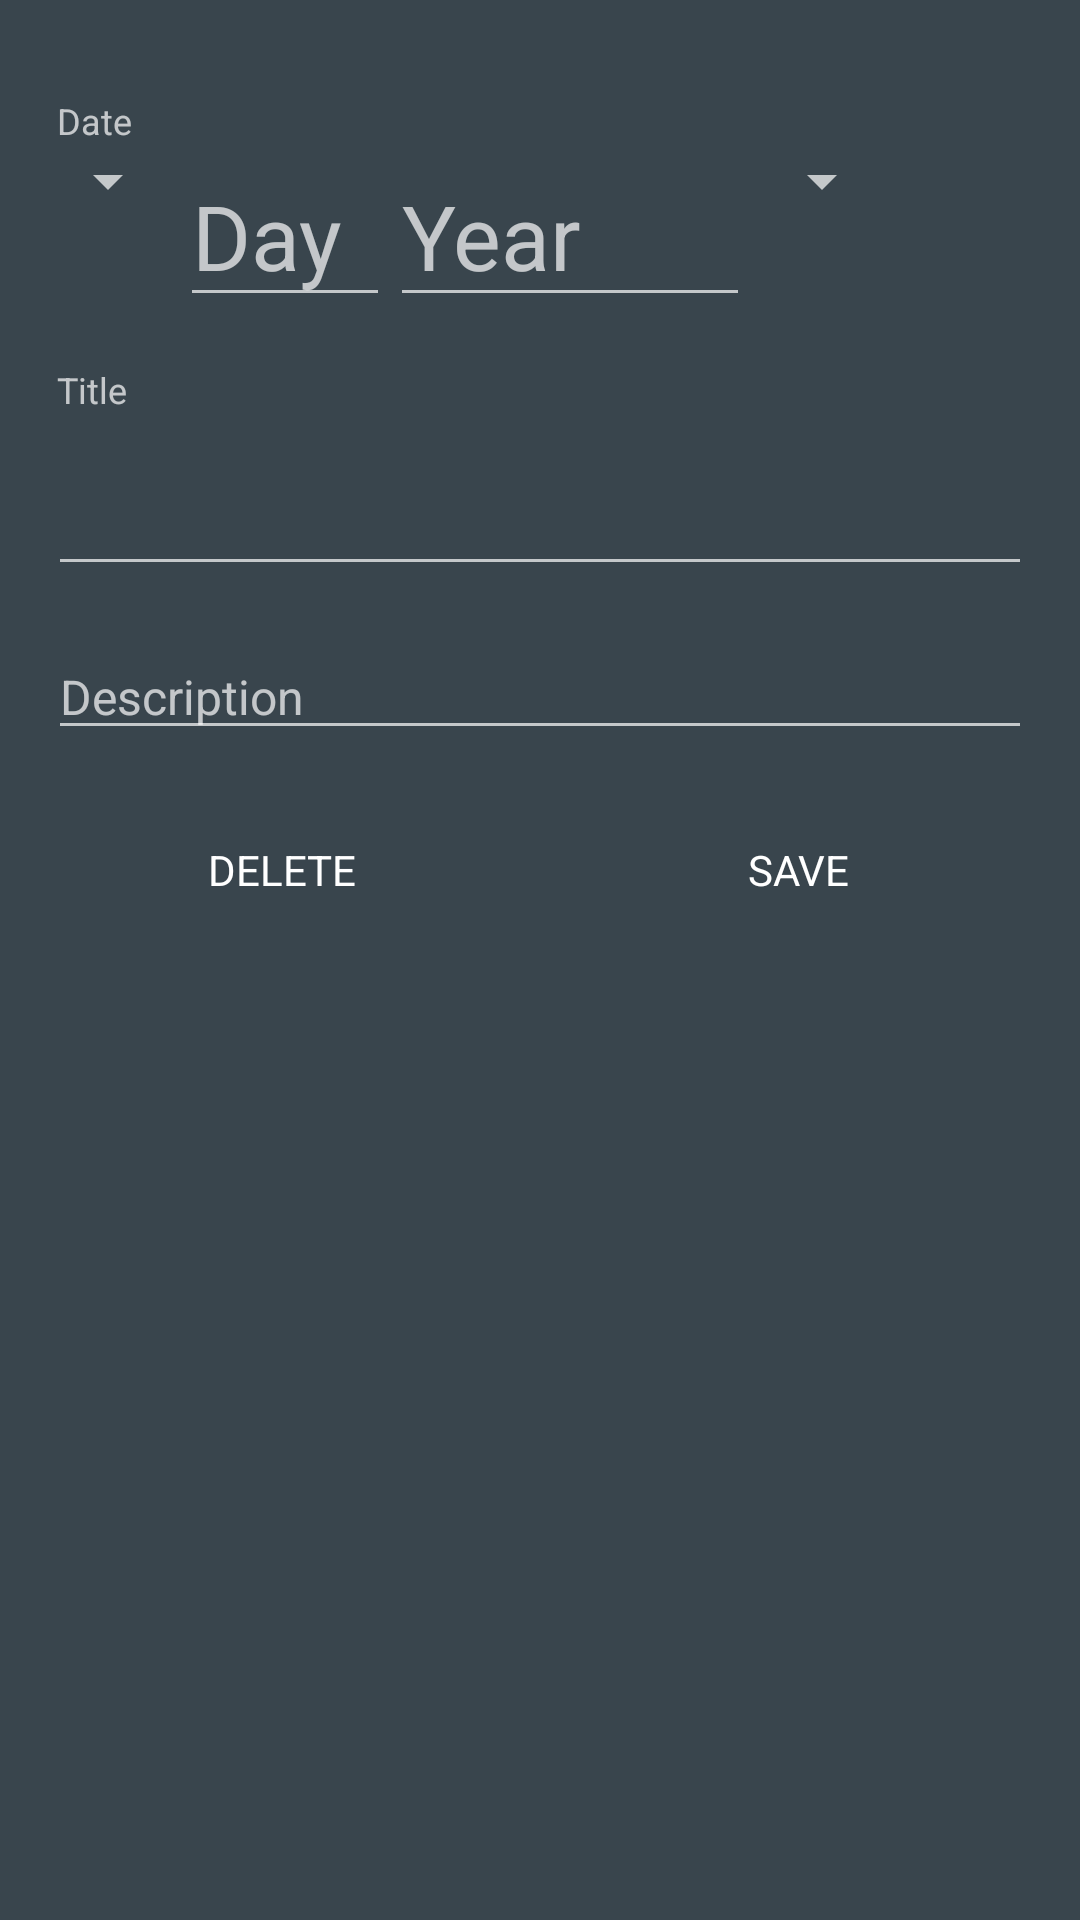

Produce the Android XML layout that renders to this screen, including the resource entries it uses.
<!-- AndroidManifest.xml: application theme AppTheme -->
<!-- res/layout/event_edit_fragment.xml -->
<?xml version="1.0" encoding="utf-8"?>
<FrameLayout xmlns:android="http://schemas.android.com/apk/res/android"
    android:layout_width="match_parent"
    android:layout_height="match_parent">

    <RelativeLayout
        android:layout_width="match_parent"
        android:layout_height="match_parent"
        android:background="@color/alternate_dark"
        android:paddingTop="16dp"
        android:isScrollContainer="true"
        android:scrollbarAlwaysDrawVerticalTrack="true">

        <TextView
            android:id="@+id/event_edit_date_label"
            android:paddingLeft="3dp"
            android:layout_marginTop="16dp"
            android:layout_marginLeft="16dp"
            android:layout_marginRight="16dp"
            android:layout_width="match_parent"
            android:layout_height="wrap_content"
            android:textSize="12sp"
            android:text="Date" />

        <LinearLayout
            android:layout_marginLeft="12dp"
            android:id="@+id/event_edit_date_container"
            android:layout_below="@id/event_edit_date_label"
            android:layout_width="wrap_content"
            android:layout_height="wrap_content"
            android:orientation="horizontal">

            <Spinner
                android:textSize="30sp"
                android:layout_width="wrap_content"
                android:layout_height="wrap_content"
                android:id="@+id/event_edit_month"
                android:spinnerMode="dropdown"
                android:isScrollContainer="true" />

            <EditText
                android:textSize="30sp"
                android:gravity="center_vertical"
                android:layout_width="wrap_content"
                android:layout_height="wrap_content"
                android:minWidth="70dp"
                android:inputType="number"
                android:id="@+id/event_edit_day"
                android:hint="Day" />

            <EditText
                android:textSize="30sp"
                android:gravity="center_vertical"
                android:layout_width="wrap_content"
                android:layout_height="wrap_content"
                android:minWidth="120dp"
                android:inputType="number"
                android:id="@+id/event_edit_year"
                android:hint="Year" />

            <Spinner
                android:textSize="30sp"
                android:layout_width="wrap_content"
                android:layout_height="wrap_content"
                android:id="@+id/event_edit_era"
                android:spinnerMode="dropdown" />
        </LinearLayout>

        <TextView
            android:id="@+id/event_edit_title_label"
            android:paddingLeft="3dp"
            android:layout_marginTop="16dp"
            android:layout_marginLeft="16dp"
            android:layout_marginRight="16dp"
            android:layout_width="match_parent"
            android:layout_height="wrap_content"
            android:textSize="12sp"
            android:layout_below="@id/event_edit_date_container"
            android:text="Title" />

        <EditText
            android:layout_below="@id/event_edit_title_label"
            android:layout_marginBottom="8dp"
            android:layout_marginLeft="16dp"
            android:layout_marginRight="16dp"
            android:textSize="30sp"
            android:id="@+id/event_edit_title"
            android:layout_width="match_parent"
            android:layout_height="wrap_content"
            android:singleLine="true"
            android:inputType="textCapWords"/>

        <EditText
            android:layout_below="@id/event_edit_title"
            android:gravity="bottom"
            android:layout_marginTop="8dp"
            android:layout_marginBottom="16dp"
            android:layout_marginLeft="16dp"
            android:layout_marginRight="16dp"
            android:textSize="16sp"
            android:id="@+id/event_edit_description"
            android:layout_width="match_parent"
            android:layout_height="wrap_content"
            android:hint="Description"
            android:inputType="textCapSentences"/>

        <LinearLayout
            android:layout_below="@id/event_edit_description"
            android:layout_width="match_parent"
            android:layout_height="wrap_content"
            android:orientation="horizontal"
            android:layout_marginBottom="16dp">

            <Button
                android:id="@+id/event_edit_negative_button"
                android:layout_width="0dp"
                android:layout_weight="1"
                android:layout_height="wrap_content"
                android:layout_marginLeft="16dp"
                android:layout_marginRight="8dp"
                android:fontFamily="sans-serif"
                style="?android:attr/borderlessButtonStyle"
                android:text="DELETE" />

            <Button
                android:id="@+id/event_edit_positive_button"
                android:layout_width="0dp"
                android:layout_weight="1"
                android:layout_height="wrap_content"
                style="?android:attr/borderlessButtonStyle"
                android:layout_marginLeft="8dp"
                android:layout_marginRight="16dp"
                android:fontFamily="sans-serif"
                android:text="SAVE" />
        </LinearLayout>
    </RelativeLayout>
</FrameLayout>
<!-- resources referenced by this layout -->
<resources>
  <color name="alternate_dark">#39454D</color>
  <style name="AppTheme" parent="Theme.AppCompat.NoActionBar">
          <item name="android:windowBackground">@drawable/app_bg</item>
          <item name="colorPrimary">@color/primary</item>
          <item name="colorPrimaryDark">@color/primary_dark</item>
          <item name="android:textColorPrimary">@color/text_primary_light</item>
          <item name="android:windowActionBarOverlay">false</item>
      </style>
  <color name="primary">#3498db</color>
  <color name="primary_dark">#2980b9</color>
  <color name="text_primary_light">#ffffff</color>
</resources>
